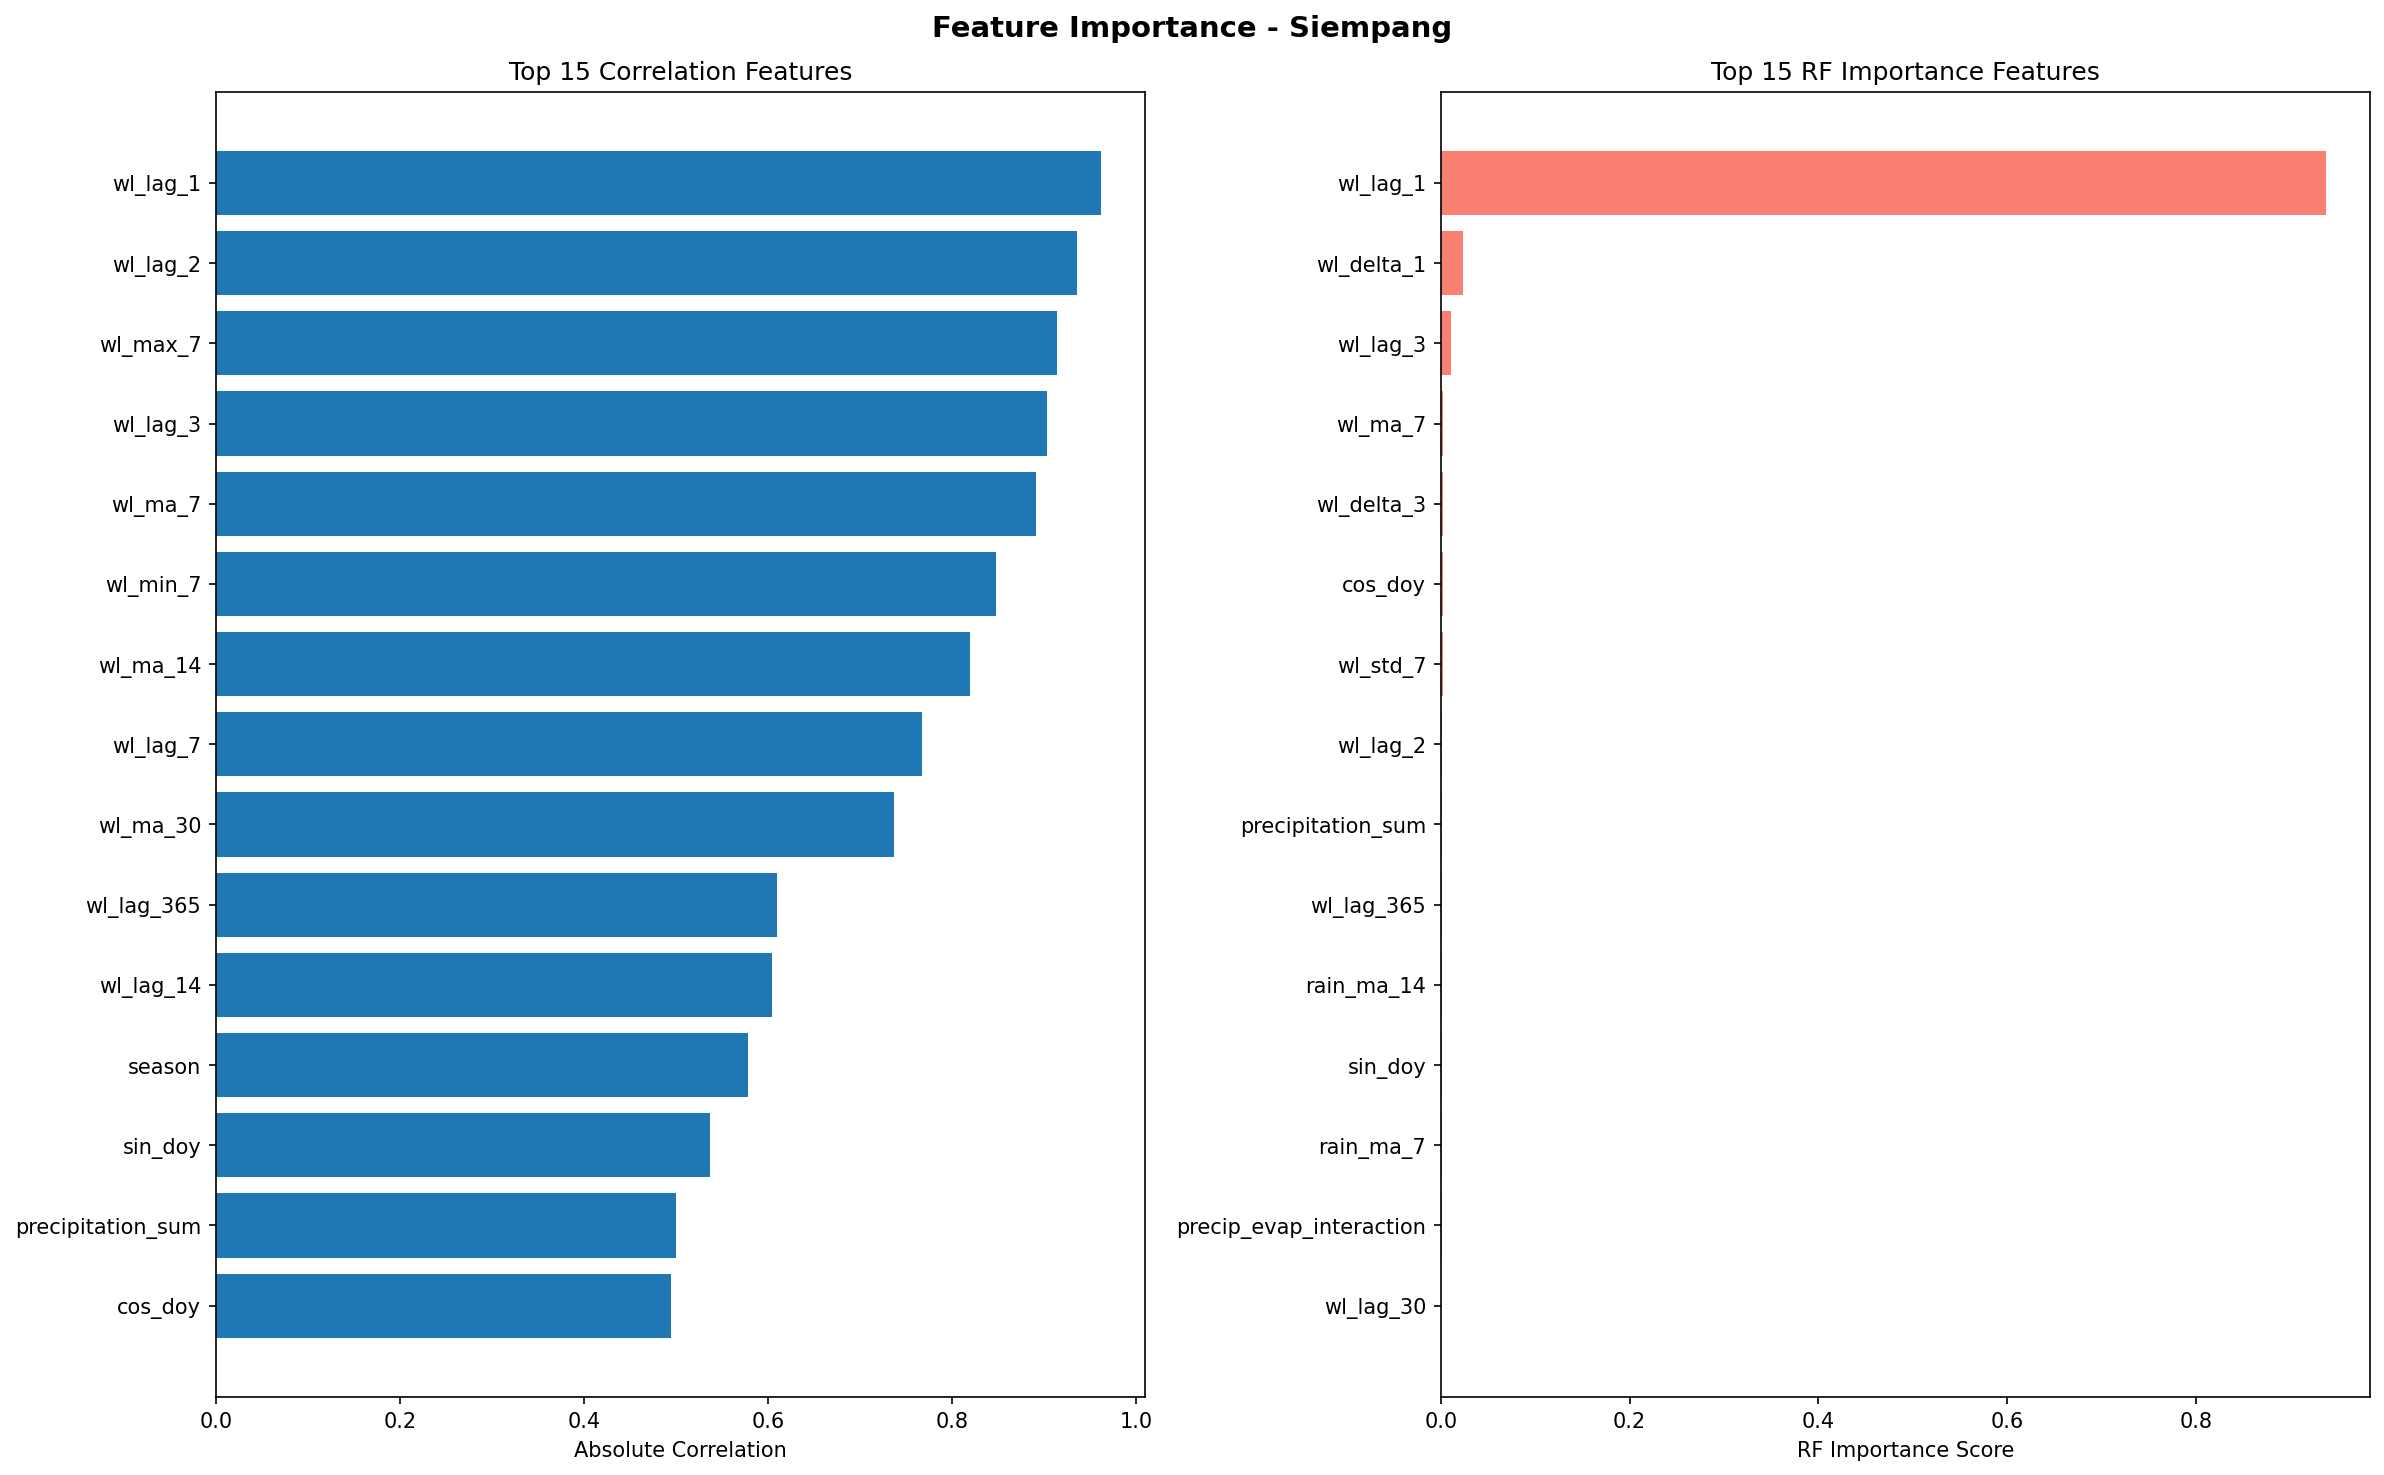

The file beside this chart, header and first rows:
feature, correlation_score, rf_score
wl_lag_1, 0.9615, 0.9374
wl_lag_2, 0.936, 0.001424
wl_max_7, 0.9139, 0.0007691
wl_lag_3, 0.9036, 0.01112
wl_ma_7, 0.891, 0.002761
wl_min_7, 0.8473, 0.000697
wl_ma_14, 0.819, 0.0006454
wl_lag_7, 0.7677, 0.0005801
wl_ma_30, 0.7365, 0.0005741
wl_lag_365, 0.61, 0.001179
wl_lag_14, 0.6043, 0.0006645
season, 0.5787, 3.021580048815422e-05
sin_doy, 0.5366, 0.0008854
precipitation_sum, 0.5002, 0.001229
cos_doy, 0.4946, 0.002241
wl_std_7, 0.4934, 0.002199
wl_lag_30, 0.4774, 0.0008247
precip_evap_interaction, 0.4716, 0.0008385
month, 0.343, 0.0001485
rain_ma_14, 0.3187, 0.001099
rain_ma_7, 0.2642, 0.00087
et0_fao_evapotranspiration, 0.2394, 0.000676
temp_ma_14, 0.1765, 0.0006282
wl_delta_3, 0.1723, 0.002578
temp_ma_7, 0.1384, 0.000365
rain_temp_interaction, 0.1252, 0.0002821
wl_delta_1, 0.1251, 0.02376
temp_lag_3, 0.1242, 0.0007028
rain_lag_3, 0.1154, 0.0006661
rain_lag_1, 0.115, 0.0001894
rainfall, 0.1142, 0.0002755
temp_lag_1, 0.1023, 0.0005239
temperature_2m_max, 0.091, 0.0003973
rain_ratio, 0.01769, 0.0001789
rain_delta_1, 0.0008673, 0.0006147
